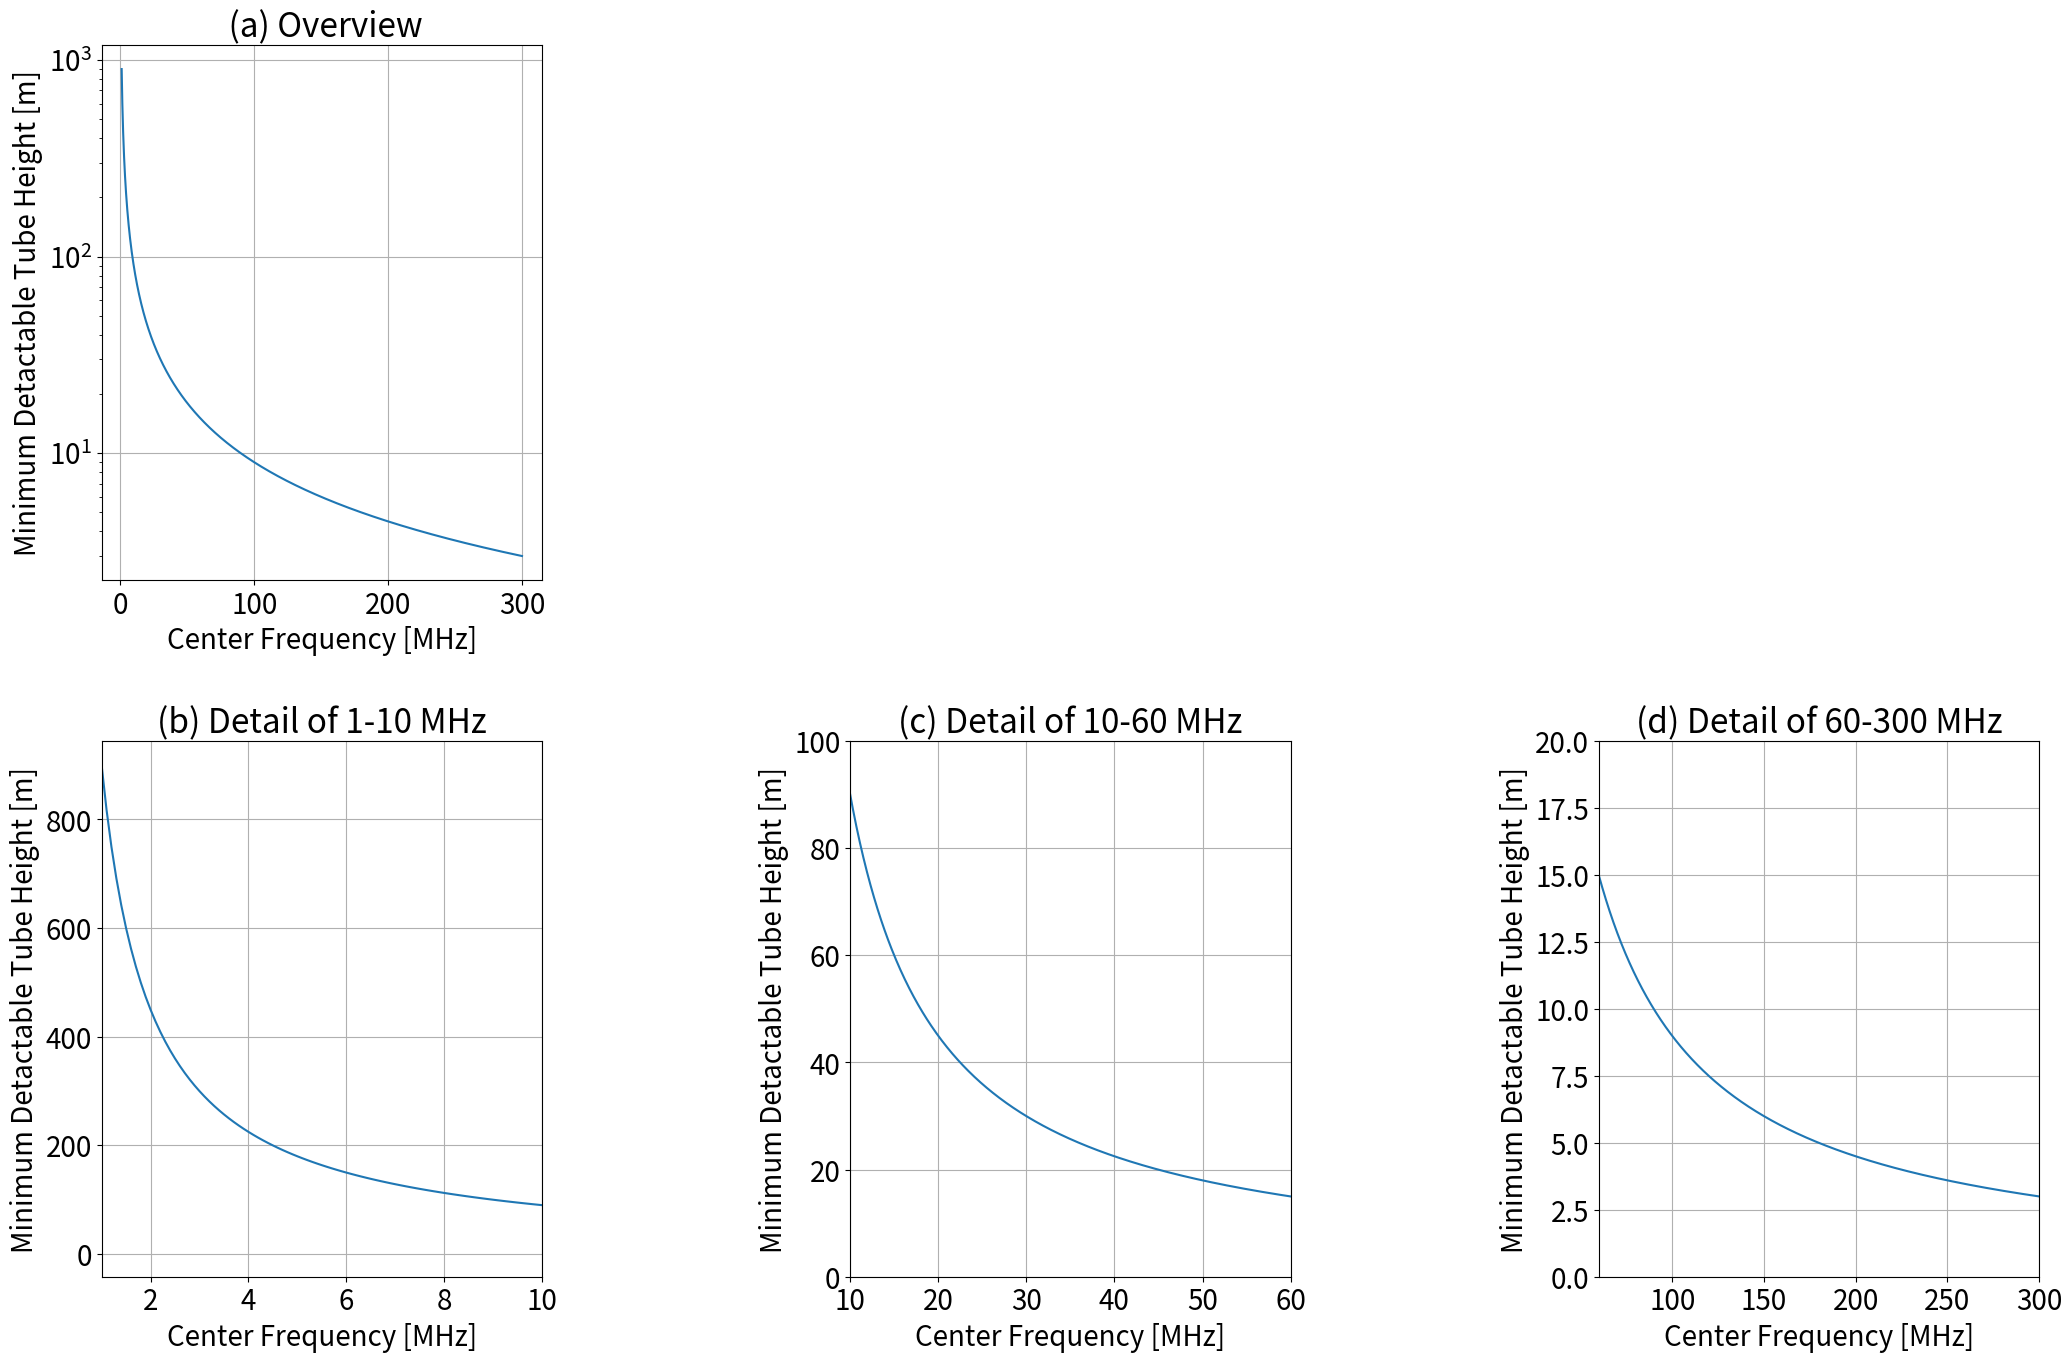

Python code for this plot: (Note: this script raises an exception after producing the figure.)
import matplotlib.pyplot as plt
import numpy as np

#光速
c = 299792458 # [m/s]


f0 = np.arange(1, 300, 0.1) # 中心周波数

def calc_resolution():
    #誘電率
    epsilon1 = 1.0
    epsilon2 = 4.0


    dR1 = c / (2*np.sqrt(epsilon1) * f0 *10**6 * 0.5)
    dR2 = c / (2*np.sqrt(epsilon2) * f0 *10**6 * 0.5)


    #描画
    plt.figure(figsize=(25, 16))
    plt.subplots_adjust(wspace=0.7)
    plt.subplots_adjust(hspace=0.3)

    # ----1枚目----
    plt.subplot(2, 3, 1)
    plt.plot(f0, dR1, label=r'$\varepsilon _r = 1.0$')
    plt.plot(f0, dR2, label=r'$\varepsilon_r = 4.0$')

    plt.title(' (a) Depth Resolution (Overview)', fontsize=24)
    plt.xlabel('Center Frequency [MHz]', fontsize=20)
    plt.ylabel('Depth Resolution [m]', fontsize=20)
    plt.tick_params(labelsize=20)
    plt.yscale('log')
    plt.grid()
    plt.legend(fontsize='20')


    # ----2枚目----
    plt.subplot(2, 3, 4)
    plt.plot(f0, dR1, label=r'$\varepsilon _r = 1.0$')
    plt.plot(f0, dR2, label=r'$\varepsilon_r = 4.0$')

    plt.title('(b) Depth Resolution (Detail of 1-10 MHz)', fontsize=24)
    plt.xlabel('Center Frequency [MHz]', fontsize=20)
    plt.ylabel('Depth Resolution [m]', fontsize=20)
    plt.tick_params(labelsize=20)
    plt.xlim(1, 10)
    plt.grid()
    plt.legend(fontsize='20')


    # ----3枚目----
    plt.subplot(2, 3, 5)
    plt.plot(f0, dR1, label=r'$\varepsilon _r = 1.0$')
    plt.plot(f0, dR2, label=r'$\varepsilon_r = 4.0$')

    plt.title('(c) Depth Resolution (Detail of 10-60 MHz)', fontsize=24)
    plt.xlabel('Center Frequency [MHz]', fontsize=20)
    plt.ylabel('Depth Resolution [m]', fontsize=20)
    plt.tick_params(labelsize=20)
    plt.xlim(10, 60)
    plt.ylim(0, 32)
    plt.grid()
    plt.legend(fontsize='20')


    # ----4枚目----
    plt.subplot(2, 3, 6)
    plt.plot(f0, dR1, label=r'$\varepsilon _r = 1.0$')
    plt.plot(f0, dR2, label=r'$\varepsilon_r = 4.0$')

    plt.title('(d) Depth Resolution (Detail of 60-300 MHz)', fontsize=24)
    plt.xlabel('Center Frequency [MHz]', fontsize=20)
    plt.ylabel('Depth Resolution [m]', fontsize=20)
    plt.tick_params(labelsize=20)
    plt.xlim(50, 300)
    plt.ylim(0, 5.2)
    plt.grid()
    plt.legend(fontsize='20')


    plt.savefig('output_resolution/Depth_resolutin.png')


    plt.show()

#calc_resolution()


def calc_resolution_detectability():
    # 誘電率
    epsilon1 = 1.0

    # 分解能 [m]
    dR1 = c / (2*np.sqrt(epsilon1) * f0 *10**6 * 0.5)

    # 検出可能なチューブの最小高さ
    tube_h = dR1 * 3


    #描画
    plt.figure(figsize=(25, 16))
    plt.subplots_adjust(wspace=0.7)
    plt.subplots_adjust(hspace=0.3)

    # ----1枚目----
    plt.subplot(2, 3, 1)
    plt.plot(f0, tube_h, label=r'$\varepsilon _r = 1.0$')
    #plt.hlines(50, 0, 300, colors='r')

    plt.title(' (a) Overview', fontsize=24)
    plt.xlabel('Center Frequency [MHz]', fontsize=20)
    plt.ylabel('Minimum Detactable Tube Height [m]', fontsize=20)
    plt.tick_params(labelsize=20)
    plt.yscale('log')
    plt.grid()
    #plt.legend(fontsize='20')


    # ----2枚目----
    plt.subplot(2, 3, 4)
    plt.plot(f0, tube_h, label=r'$\varepsilon _r = 1.0$')
    #plt.hlines(50, 0, 300, colors='r')

    plt.title('(b) Detail of 1-10 MHz', fontsize=24)
    plt.xlabel('Center Frequency [MHz]', fontsize=20)
    plt.ylabel('Minimum Detactable Tube Height [m]', fontsize=20)
    plt.tick_params(labelsize=20)
    plt.xlim(1, 10)
    plt.grid()
    #plt.legend(fontsize='20')


    # ----3枚目----
    plt.subplot(2, 3, 5)
    plt.plot(f0, tube_h, label=r'$\varepsilon _r = 1.0$')
    #plt.hlines(50, 0, 300, colors='r')

    plt.title('(c) Detail of 10-60 MHz', fontsize=24)
    plt.xlabel('Center Frequency [MHz]', fontsize=20)
    plt.ylabel('Minimum Detactable Tube Height [m]', fontsize=20)
    plt.tick_params(labelsize=20)
    plt.xlim(10, 60)
    plt.ylim(0, 100)
    plt.grid()
    #plt.legend(fontsize='20')


    # ----4枚目----
    plt.subplot(2, 3, 6)
    plt.plot(f0, tube_h, label=r'$\varepsilon _r = 1.0$')

    plt.title('(d) Detail of 60-300 MHz', fontsize=24)
    plt.xlabel('Center Frequency [MHz]', fontsize=20)
    plt.ylabel('Minimum Detactable Tube Height [m]', fontsize=20)
    plt.tick_params(labelsize=20)
    plt.xlim(60, 300)
    plt.ylim(0, 20)
    plt.grid()
    
    #plt.legend(fontsize='20')


    plt.savefig('output_resolution/resolution_detactability.png')


    plt.show()


calc_resolution_detectability()